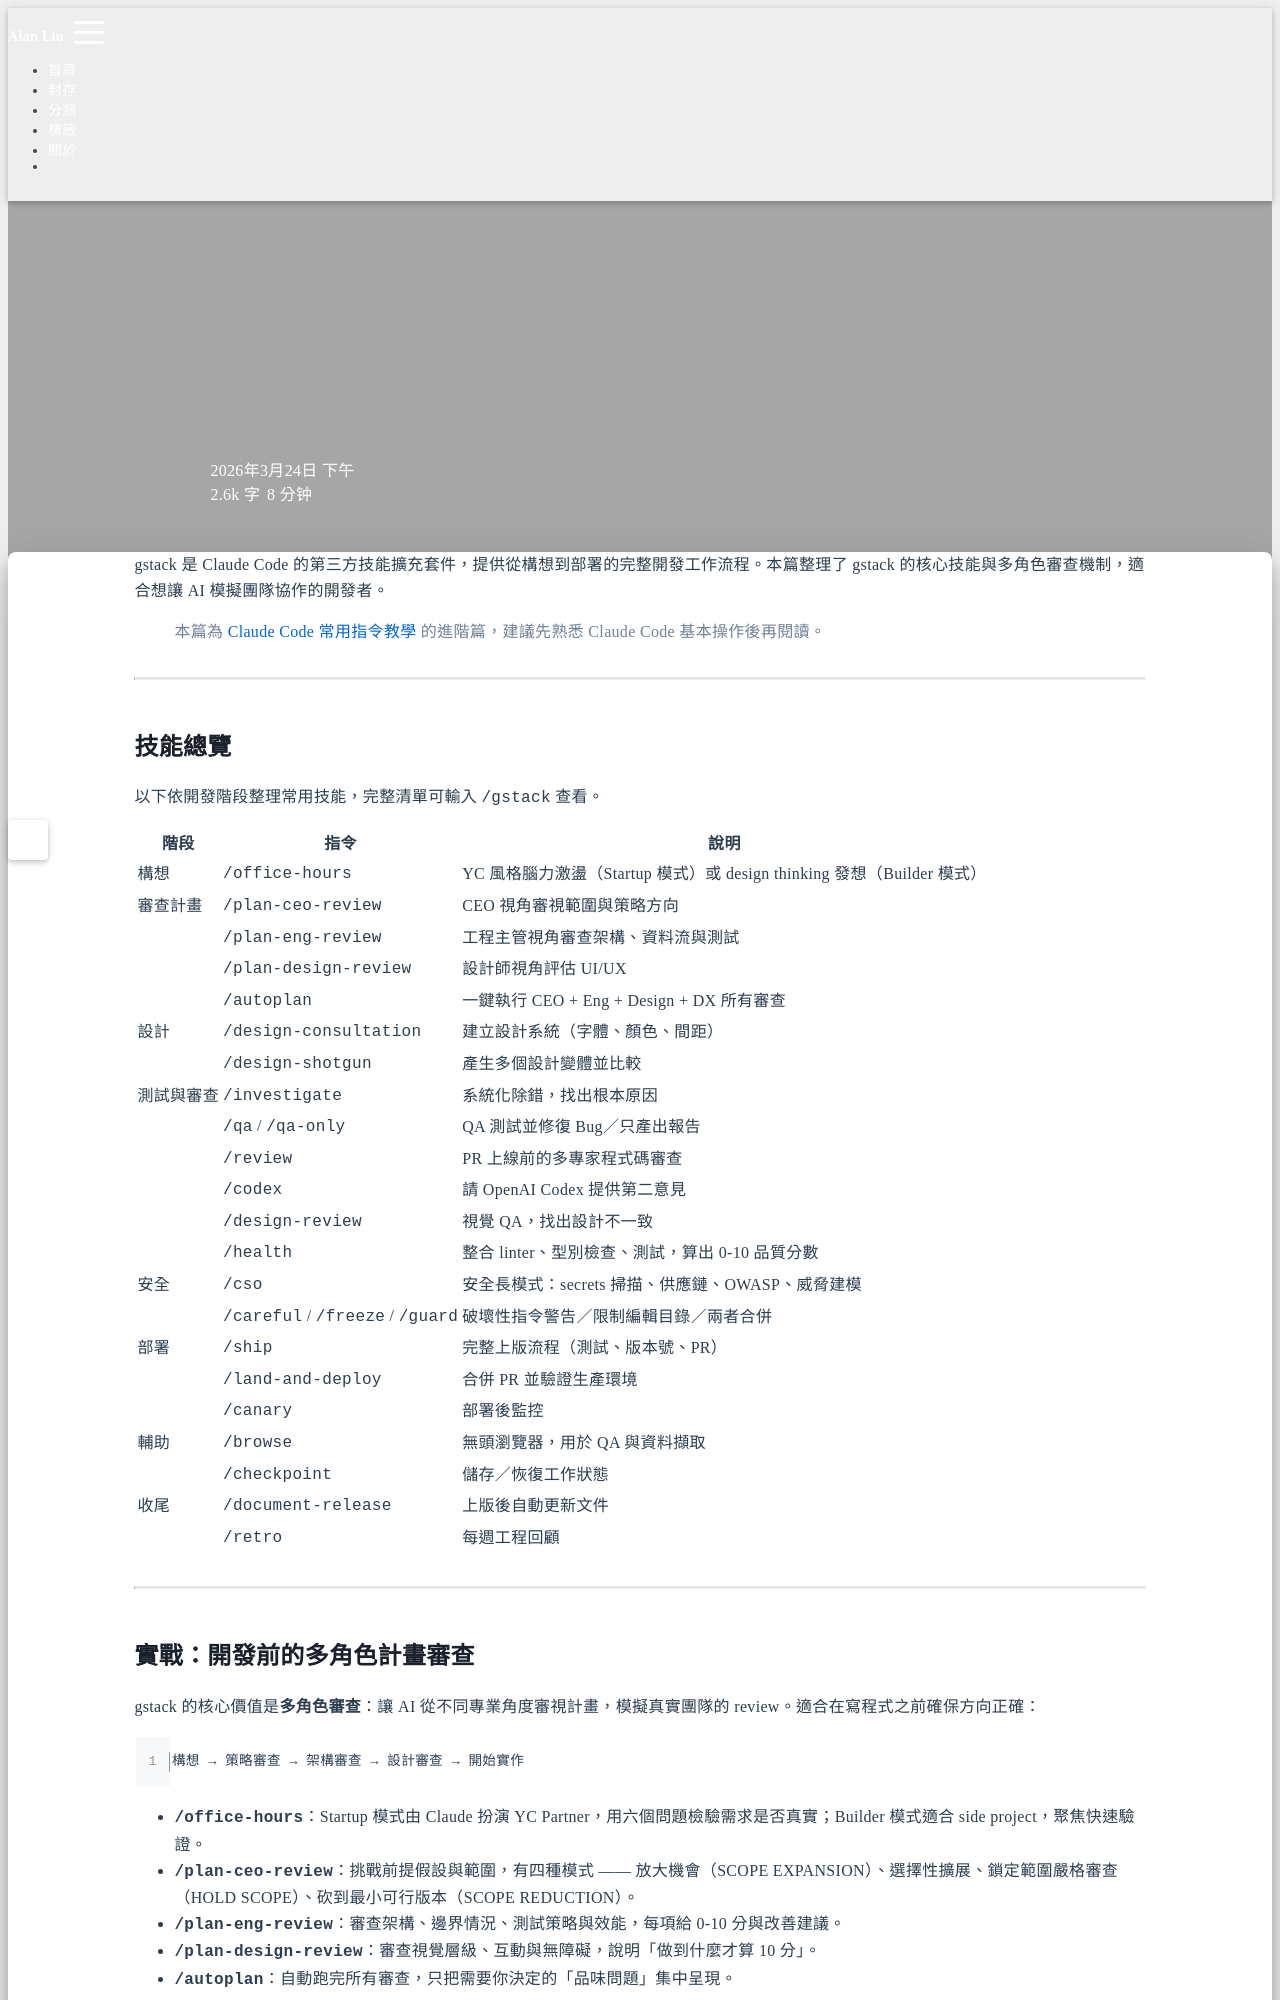

repository: Hi-Alan-Liu/blog · page: claude-code-gstack/index.html · generator: jekyll

---
title: gstack 多角色開發工作流程
author: Alan Liu
tags:
  - Claude Code
  - AI
  - gstack
  - Workflow
categories:
  - Tool
date: 2026-03-24 13:00:00
updated: 2026-11-17
---

gstack 是 Claude Code 的第三方技能擴充套件，提供從構想到部署的完整開發工作流程。本篇整理了 gstack 的核心技能與多角色審查機制，適合想讓 AI 模擬團隊協作的開發者。

> 本篇為 {% post_link claude-code-commands 'Claude Code 常用指令教學' %} 的進階篇，建議先熟悉 Claude Code 基本操作後再閱讀。

<!-- more -->

---

## 技能總覽

以下依開發階段整理常用技能，完整清單可輸入 `/gstack` 查看。

| 階段 | 指令 | 說明 |
|------|------|------|
| 構想 | `/office-hours` | YC 風格腦力激盪（Startup 模式）或 design thinking 發想（Builder 模式） |
| 審查計畫 | `/plan-ceo-review` | CEO 視角審視範圍與策略方向 |
| | `/plan-eng-review` | 工程主管視角審查架構、資料流與測試 |
| | `/plan-design-review` | 設計師視角評估 UI/UX |
| | `/autoplan` | 一鍵執行 CEO + Eng + Design + DX 所有審查 |
| 設計 | `/design-consultation` | 建立設計系統（字體、顏色、間距） |
| | `/design-shotgun` | 產生多個設計變體並比較 |
| 測試與審查 | `/investigate` | 系統化除錯，找出根本原因 |
| | `/qa` / `/qa-only` | QA 測試並修復 Bug／只產出報告 |
| | `/review` | PR 上線前的多專家程式碼審查 |
| | `/codex` | 請 OpenAI Codex 提供第二意見 |
| | `/design-review` | 視覺 QA，找出設計不一致 |
| | `/health` | 整合 linter、型別檢查、測試，算出 0-10 品質分數 |
| 安全 | `/cso` | 安全長模式：secrets 掃描、供應鏈、OWASP、威脅建模 |
| | `/careful` / `/freeze` / `/guard` | 破壞性指令警告／限制編輯目錄／兩者合併 |
| 部署 | `/ship` | 完整上版流程（測試、版本號、PR） |
| | `/land-and-deploy` | 合併 PR 並驗證生產環境 |
| | `/canary` | 部署後監控 |
| 輔助 | `/browse` | 無頭瀏覽器，用於 QA 與資料擷取 |
| | `/checkpoint` | 儲存／恢復工作狀態 |
| 收尾 | `/document-release` | 上版後自動更新文件 |
| | `/retro` | 每週工程回顧 |

---
